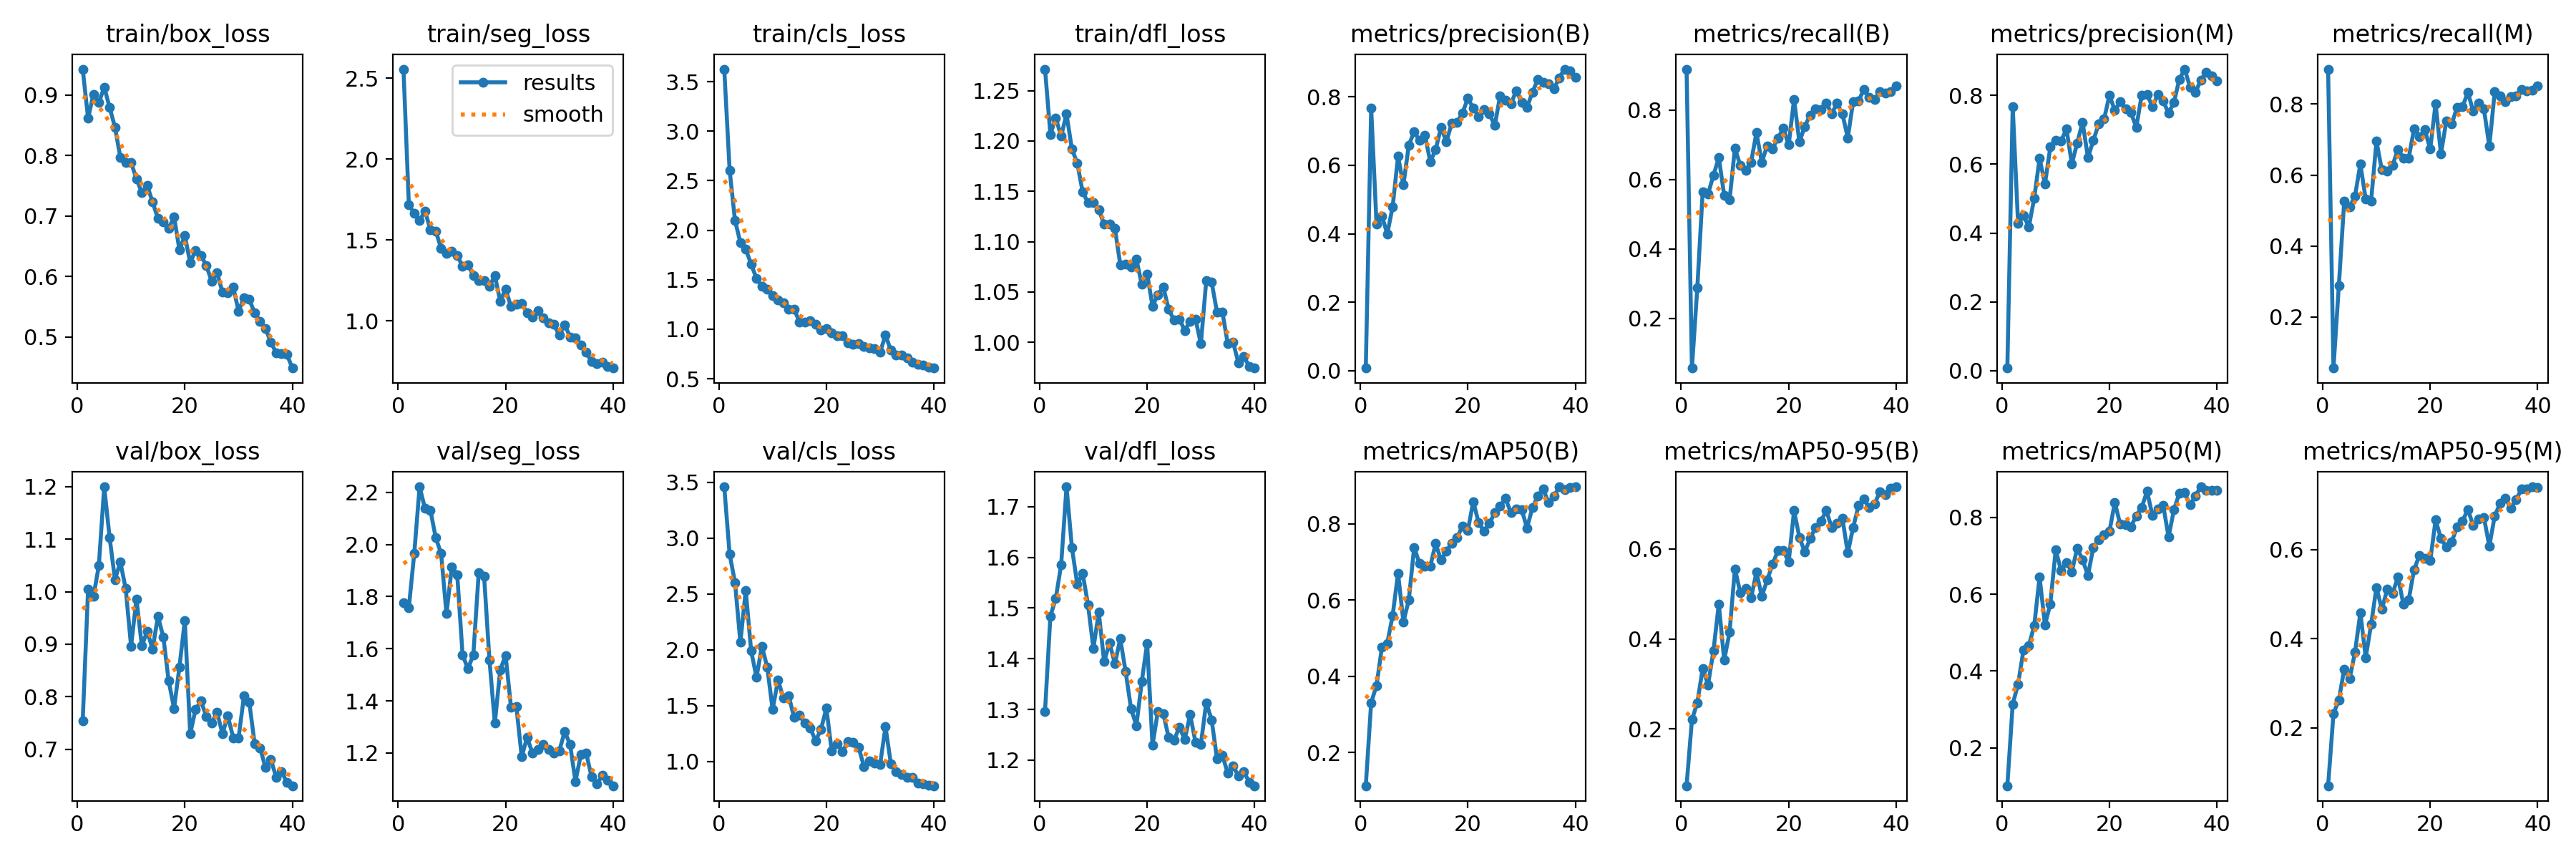

Source data for this figure (header and first rows):
epoch, train/box_loss, train/seg_loss, train/cls_loss, train/dfl_loss, metrics/precision(B), metrics/recall(B), metrics/mAP50(B), metrics/mAP50-95(B), metrics/precision(M), metrics/recall(M), metrics/mAP50(M), metrics/mAP50-95(M), val/box_loss, val/seg_loss, val/cls_loss, val/dfl_loss, lr/pg0, lr/pg1, lr/pg2
1, 0.943, 2.556, 3.627, 1.271, 0.00792, 0.9181, 0.1126, 0.0739, 0.00777, 0.8984, 0.1009, 0.07005, 0.7541, 1.776, 3.458, 1.297, 0.0001692, 0.0001692, 0.0001692
2, 0.8619, 1.717, 2.607, 1.207, 0.7671, 0.05652, 0.3308, 0.2205, 0.7671, 0.05652, 0.3138, 0.2318, 1.005, 1.759, 2.855, 1.484, 0.0003375, 0.0003375, 0.0003375
3, 0.9016, 1.662, 2.099, 1.223, 0.4276, 0.2876, 0.376, 0.2584, 0.4273, 0.2892, 0.3659, 0.2623, 0.9911, 1.965, 2.603, 1.519, 0.000497, 0.000497, 0.000497
4, 0.8875, 1.619, 1.875, 1.205, 0.4518, 0.5649, 0.4763, 0.3345, 0.4519, 0.5274, 0.4543, 0.3321, 1.05, 2.222, 2.066, 1.586, 0.0006478, 0.0006478, 0.0006478
5, 0.9133, 1.679, 1.808, 1.227, 0.4, 0.5586, 0.4868, 0.2984, 0.4178, 0.5106, 0.4665, 0.31, 1.2, 2.139, 2.531, 1.739, 0.0006929, 0.0006929, 0.0006929
6, 0.8798, 1.564, 1.659, 1.192, 0.4792, 0.6115, 0.5598, 0.3734, 0.501, 0.5402, 0.5174, 0.3695, 1.104, 2.132, 1.991, 1.62, 0.0006738, 0.0006738, 0.0006738
7, 0.8471, 1.554, 1.512, 1.178, 0.6261, 0.6635, 0.6703, 0.478, 0.6169, 0.6313, 0.645, 0.4584, 1.023, 2.026, 1.751, 1.547, 0.0006548, 0.0006548, 0.0006548
8, 0.7974, 1.448, 1.434, 1.149, 0.5426, 0.5542, 0.5431, 0.3528, 0.5427, 0.5319, 0.5201, 0.3577, 1.056, 1.966, 2.031, 1.568, 0.0006358, 0.0006358, 0.0006358
9, 0.7888, 1.418, 1.406, 1.139, 0.6584, 0.5407, 0.5999, 0.415, 0.6501, 0.5272, 0.5748, 0.4321, 1.006, 1.734, 1.844, 1.507, 0.0006167, 0.0006167, 0.0006167
10, 0.7885, 1.43, 1.339, 1.139, 0.6986, 0.6908, 0.7386, 0.5556, 0.6688, 0.6952, 0.7156, 0.5151, 0.8961, 1.915, 1.463, 1.421, 0.0005977, 0.0005977, 0.0005977
11, 0.7616, 1.402, 1.296, 1.132, 0.6722, 0.6399, 0.6957, 0.5029, 0.6669, 0.6144, 0.6621, 0.4663, 0.9862, 1.884, 1.728, 1.492, 0.0005787, 0.0005787, 0.0005787
12, 0.7391, 1.337, 1.264, 1.117, 0.6887, 0.6269, 0.6897, 0.5129, 0.7031, 0.6116, 0.6826, 0.5107, 0.8971, 1.575, 1.569, 1.394, 0.0005596, 0.0005596, 0.0005596
13, 0.7506, 1.347, 1.202, 1.117, 0.6099, 0.649, 0.6892, 0.4909, 0.6015, 0.6277, 0.6587, 0.5019, 0.9247, 1.523, 1.586, 1.431, 0.0005406, 0.0005406, 0.0005406
14, 0.7234, 1.279, 1.203, 1.113, 0.6459, 0.735, 0.7481, 0.5484, 0.6614, 0.6726, 0.72, 0.5383, 0.8907, 1.577, 1.392, 1.39, 0.0005216, 0.0005216, 0.0005216
15, 0.6959, 1.25, 1.075, 1.077, 0.7109, 0.6498, 0.705, 0.4949, 0.7219, 0.6475, 0.6898, 0.4784, 0.9532, 1.892, 1.413, 1.44, 0.0005025, 0.0005025, 0.0005025
16, 0.691, 1.249, 1.071, 1.078, 0.6687, 0.697, 0.7288, 0.5307, 0.6194, 0.6485, 0.6492, 0.4875, 0.9136, 1.878, 1.343, 1.375, 0.0004835, 0.0004835, 0.0004835
17, 0.6794, 1.212, 1.088, 1.075, 0.7234, 0.6892, 0.749, 0.5661, 0.6687, 0.7302, 0.7215, 0.5552, 0.8298, 1.556, 1.298, 1.302, 0.0004645, 0.0004645, 0.0004645
18, 0.6991, 1.279, 1.053, 1.083, 0.7257, 0.7192, 0.7641, 0.5961, 0.7174, 0.7084, 0.7423, 0.5876, 0.7777, 1.315, 1.183, 1.268, 0.0004454, 0.0004454, 0.0004454
19, 0.6441, 1.121, 0.9925, 1.058, 0.7533, 0.747, 0.7949, 0.5973, 0.7311, 0.7271, 0.7554, 0.5808, 0.8568, 1.519, 1.287, 1.355, 0.0004264, 0.0004264, 0.0004264
20, 0.6676, 1.195, 1.004, 1.068, 0.7959, 0.6997, 0.7833, 0.5711, 0.8001, 0.6732, 0.7637, 0.5749, 0.945, 1.575, 1.476, 1.431, 0.0004074, 0.0004074, 0.0004074
21, 0.6232, 1.088, 0.9621, 1.036, 0.7667, 0.8308, 0.8588, 0.6849, 0.757, 0.801, 0.8392, 0.6666, 0.7292, 1.376, 1.093, 1.23, 0.0003883, 0.0003883, 0.0003883
22, 0.6435, 1.102, 0.9356, 1.047, 0.7428, 0.708, 0.8028, 0.6255, 0.7809, 0.6597, 0.7824, 0.6248, 0.7762, 1.378, 1.158, 1.296, 0.0003693, 0.0003693, 0.0003693
23, 0.6354, 1.104, 0.9319, 1.055, 0.7626, 0.7531, 0.7802, 0.5935, 0.7612, 0.7531, 0.7819, 0.6061, 0.7916, 1.186, 1.09, 1.292, 0.0003503, 0.0003503, 0.0003503
24, 0.6181, 1.049, 0.8631, 1.033, 0.7496, 0.7861, 0.8018, 0.6228, 0.7497, 0.7436, 0.7765, 0.6181, 0.7629, 1.259, 1.175, 1.245, 0.0003313, 0.0003313, 0.0003313
25, 0.5927, 1.021, 0.8487, 1.022, 0.7166, 0.8045, 0.8291, 0.6481, 0.7071, 0.7911, 0.8044, 0.6505, 0.7505, 1.199, 1.172, 1.239, 0.0003122, 0.0003122, 0.0003122
26, 0.6064, 1.06, 0.8526, 1.023, 0.8029, 0.802, 0.8458, 0.6615, 0.801, 0.7917, 0.8264, 0.6635, 0.7704, 1.214, 1.126, 1.265, 0.0002932, 0.0002932, 0.0002932
27, 0.5746, 1.016, 0.8263, 1.012, 0.7909, 0.8195, 0.8667, 0.6851, 0.802, 0.833, 0.868, 0.6905, 0.7296, 1.233, 0.9534, 1.241, 0.0002742, 0.0002742, 0.0002742
28, 0.5736, 0.9876, 0.8079, 1.021, 0.7795, 0.7895, 0.8296, 0.6478, 0.7677, 0.7801, 0.8054, 0.6541, 0.7635, 1.212, 1.006, 1.29, 0.0002551, 0.0002551, 0.0002551
29, 0.5831, 0.9763, 0.8042, 1.023, 0.8178, 0.8192, 0.8394, 0.6575, 0.8023, 0.8036, 0.8222, 0.6681, 0.7219, 1.2, 0.9872, 1.236, 0.0002361, 0.0002361, 0.0002361
30, 0.5428, 0.91, 0.7695, 0.9984, 0.7845, 0.7888, 0.8378, 0.6679, 0.7832, 0.7858, 0.8323, 0.672, 0.7213, 1.208, 0.9719, 1.231, 0.000217, 0.000217, 0.000217
31, 0.5654, 0.975, 0.9393, 1.061, 0.7695, 0.7201, 0.7894, 0.5913, 0.7491, 0.681, 0.7491, 0.608, 0.8011, 1.282, 1.309, 1.313, 0.000198, 0.000198, 0.000198
32, 0.5622, 0.8999, 0.7879, 1.06, 0.8128, 0.8248, 0.8421, 0.648, 0.7793, 0.8343, 0.8201, 0.6755, 0.7889, 1.233, 0.981, 1.279, 0.000179, 0.000179, 0.000179
33, 0.5397, 0.8957, 0.7411, 1.03, 0.851, 0.8271, 0.8729, 0.6964, 0.8465, 0.8239, 0.8628, 0.7039, 0.7101, 1.09, 0.9052, 1.203, 0.00016, 0.00016, 0.00016
34, 0.5264, 0.851, 0.739, 1.03, 0.8414, 0.8589, 0.892, 0.7109, 0.8764, 0.8061, 0.8642, 0.7148, 0.7024, 1.193, 0.8822, 1.21, 0.0001409, 0.0001409, 0.0001409
35, 0.5142, 0.8055, 0.7086, 0.9987, 0.8389, 0.8366, 0.8556, 0.6926, 0.8244, 0.8202, 0.8326, 0.6927, 0.6656, 1.198, 0.8583, 1.174, 0.0001219, 0.0001219, 0.0001219
36, 0.492, 0.746, 0.665, 1, 0.8225, 0.8309, 0.8722, 0.7006, 0.8086, 0.8226, 0.8563, 0.7128, 0.6811, 1.108, 0.8592, 1.188, 0.0001029, 0.0001029, 0.0001029
37, 0.474, 0.7354, 0.6428, 0.9793, 0.8559, 0.8522, 0.8973, 0.7275, 0.8446, 0.8419, 0.8799, 0.7358, 0.6466, 1.082, 0.8053, 1.169, 8.3821e-05, 8.3821e-05, 8.3821e-05
38, 0.4729, 0.742, 0.6354, 0.9856, 0.881, 0.8488, 0.8896, 0.7201, 0.8662, 0.8372, 0.8698, 0.7367, 0.6579, 1.114, 0.7985, 1.178, 6.4788e-05, 6.4788e-05, 6.4788e-05
39, 0.4714, 0.7188, 0.6134, 0.9763, 0.8752, 0.8539, 0.8962, 0.7347, 0.8565, 0.8382, 0.8698, 0.7411, 0.6364, 1.096, 0.7864, 1.156, 4.5756e-05, 4.5756e-05, 4.5756e-05
40, 0.4489, 0.7073, 0.6076, 0.9744, 0.8566, 0.8693, 0.8966, 0.738, 0.8415, 0.8507, 0.8708, 0.7399, 0.6304, 1.074, 0.7818, 1.149, 2.6723e-05, 2.6723e-05, 2.6723e-05
